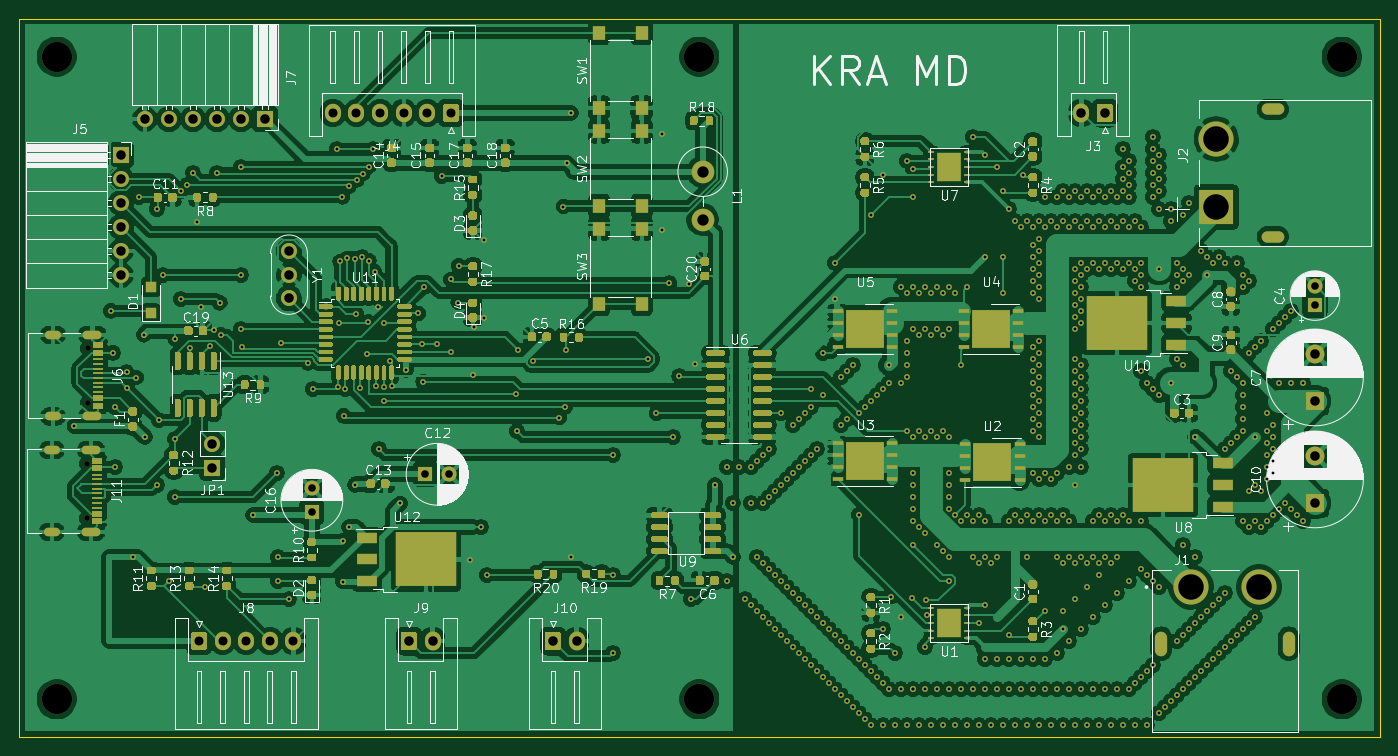
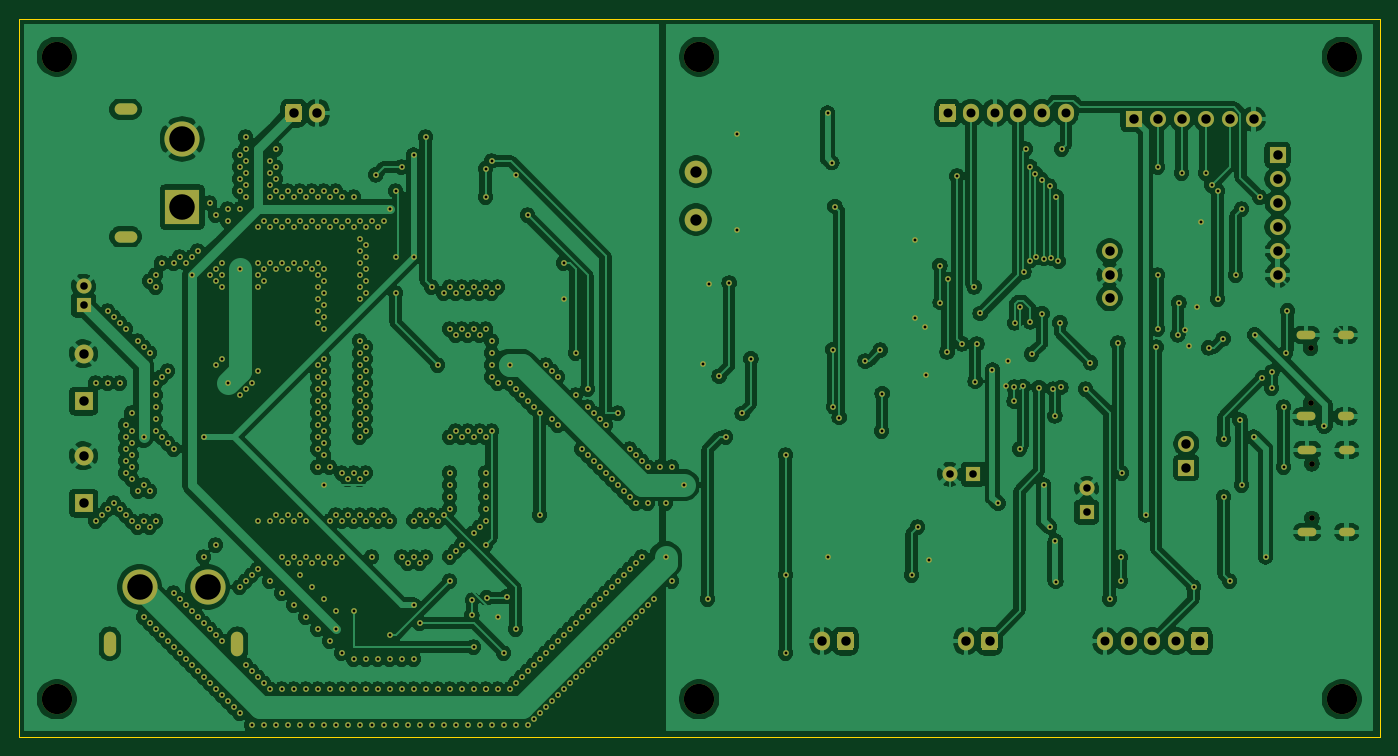
Circuit board: 8 layer files. Board 144.0 x 76.0 mm.
- bottom_copper: NHK2022_MD_product-B_Cu.gbl (454119 bytes)
- bottom_mask: NHK2022_MD_product-B_Mask.gbs (19702 bytes)
- bottom_silk: NHK2022_MD_product-B_SilkS.gbo (533 bytes)
- outline: NHK2022_MD_product-Edge_Cuts.gm1 (775 bytes)
- top_copper: NHK2022_MD_product-F_Cu.gtl (672086 bytes)
- top_mask: NHK2022_MD_product-F_Mask.gts (71440 bytes)
- top_silk: NHK2022_MD_product-F_SilkS.gto (112402 bytes)
- drill: NHK2022_MD_product.drl (10722 bytes)

=== bottom_copper: NHK2022_MD_product-B_Cu.gbl (454119 bytes, source omitted) ===
=== bottom_mask: NHK2022_MD_product-B_Mask.gbs (19702 bytes, source omitted) ===
=== bottom_silk: NHK2022_MD_product-B_SilkS.gbo ===
G04 #@! TF.GenerationSoftware,KiCad,Pcbnew,(5.1.12)-1*
G04 #@! TF.CreationDate,2022-01-12T16:51:38+09:00*
G04 #@! TF.ProjectId,NHK2022_MD_product,4e484b32-3032-4325-9f4d-445f70726f64,rev?*
G04 #@! TF.SameCoordinates,PX3c8eee0PY853a720*
G04 #@! TF.FileFunction,Legend,Bot*
G04 #@! TF.FilePolarity,Positive*
%FSLAX46Y46*%
G04 Gerber Fmt 4.6, Leading zero omitted, Abs format (unit mm)*
G04 Created by KiCad (PCBNEW (5.1.12)-1) date 2022-01-12 16:51:38*
%MOMM*%
%LPD*%
G01*
G04 APERTURE LIST*
G04 APERTURE END LIST*
M02*

=== outline: NHK2022_MD_product-Edge_Cuts.gm1 ===
G04 #@! TF.GenerationSoftware,KiCad,Pcbnew,(5.1.12)-1*
G04 #@! TF.CreationDate,2022-01-12T16:51:38+09:00*
G04 #@! TF.ProjectId,NHK2022_MD_product,4e484b32-3032-4325-9f4d-445f70726f64,rev?*
G04 #@! TF.SameCoordinates,PX3c8eee0PY853a720*
G04 #@! TF.FileFunction,Profile,NP*
%FSLAX46Y46*%
G04 Gerber Fmt 4.6, Leading zero omitted, Abs format (unit mm)*
G04 Created by KiCad (PCBNEW (5.1.12)-1) date 2022-01-12 16:51:38*
%MOMM*%
%LPD*%
G01*
G04 APERTURE LIST*
G04 #@! TA.AperFunction,Profile*
%ADD10C,0.050000*%
G04 #@! TD*
G04 APERTURE END LIST*
D10*
X-12700000Y56950000D02*
X131300000Y56950000D01*
X-12700000Y56950000D02*
X-12700000Y-19050000D01*
X131300000Y-19050000D02*
X131300000Y56950000D01*
X-12700000Y-19050000D02*
X131300000Y-19050000D01*
M02*

=== top_copper: NHK2022_MD_product-F_Cu.gtl (672086 bytes, source omitted) ===
=== top_mask: NHK2022_MD_product-F_Mask.gts (71440 bytes, source omitted) ===
=== top_silk: NHK2022_MD_product-F_SilkS.gto (112402 bytes, source omitted) ===
=== drill: NHK2022_MD_product.drl (10722 bytes, source omitted) ===
